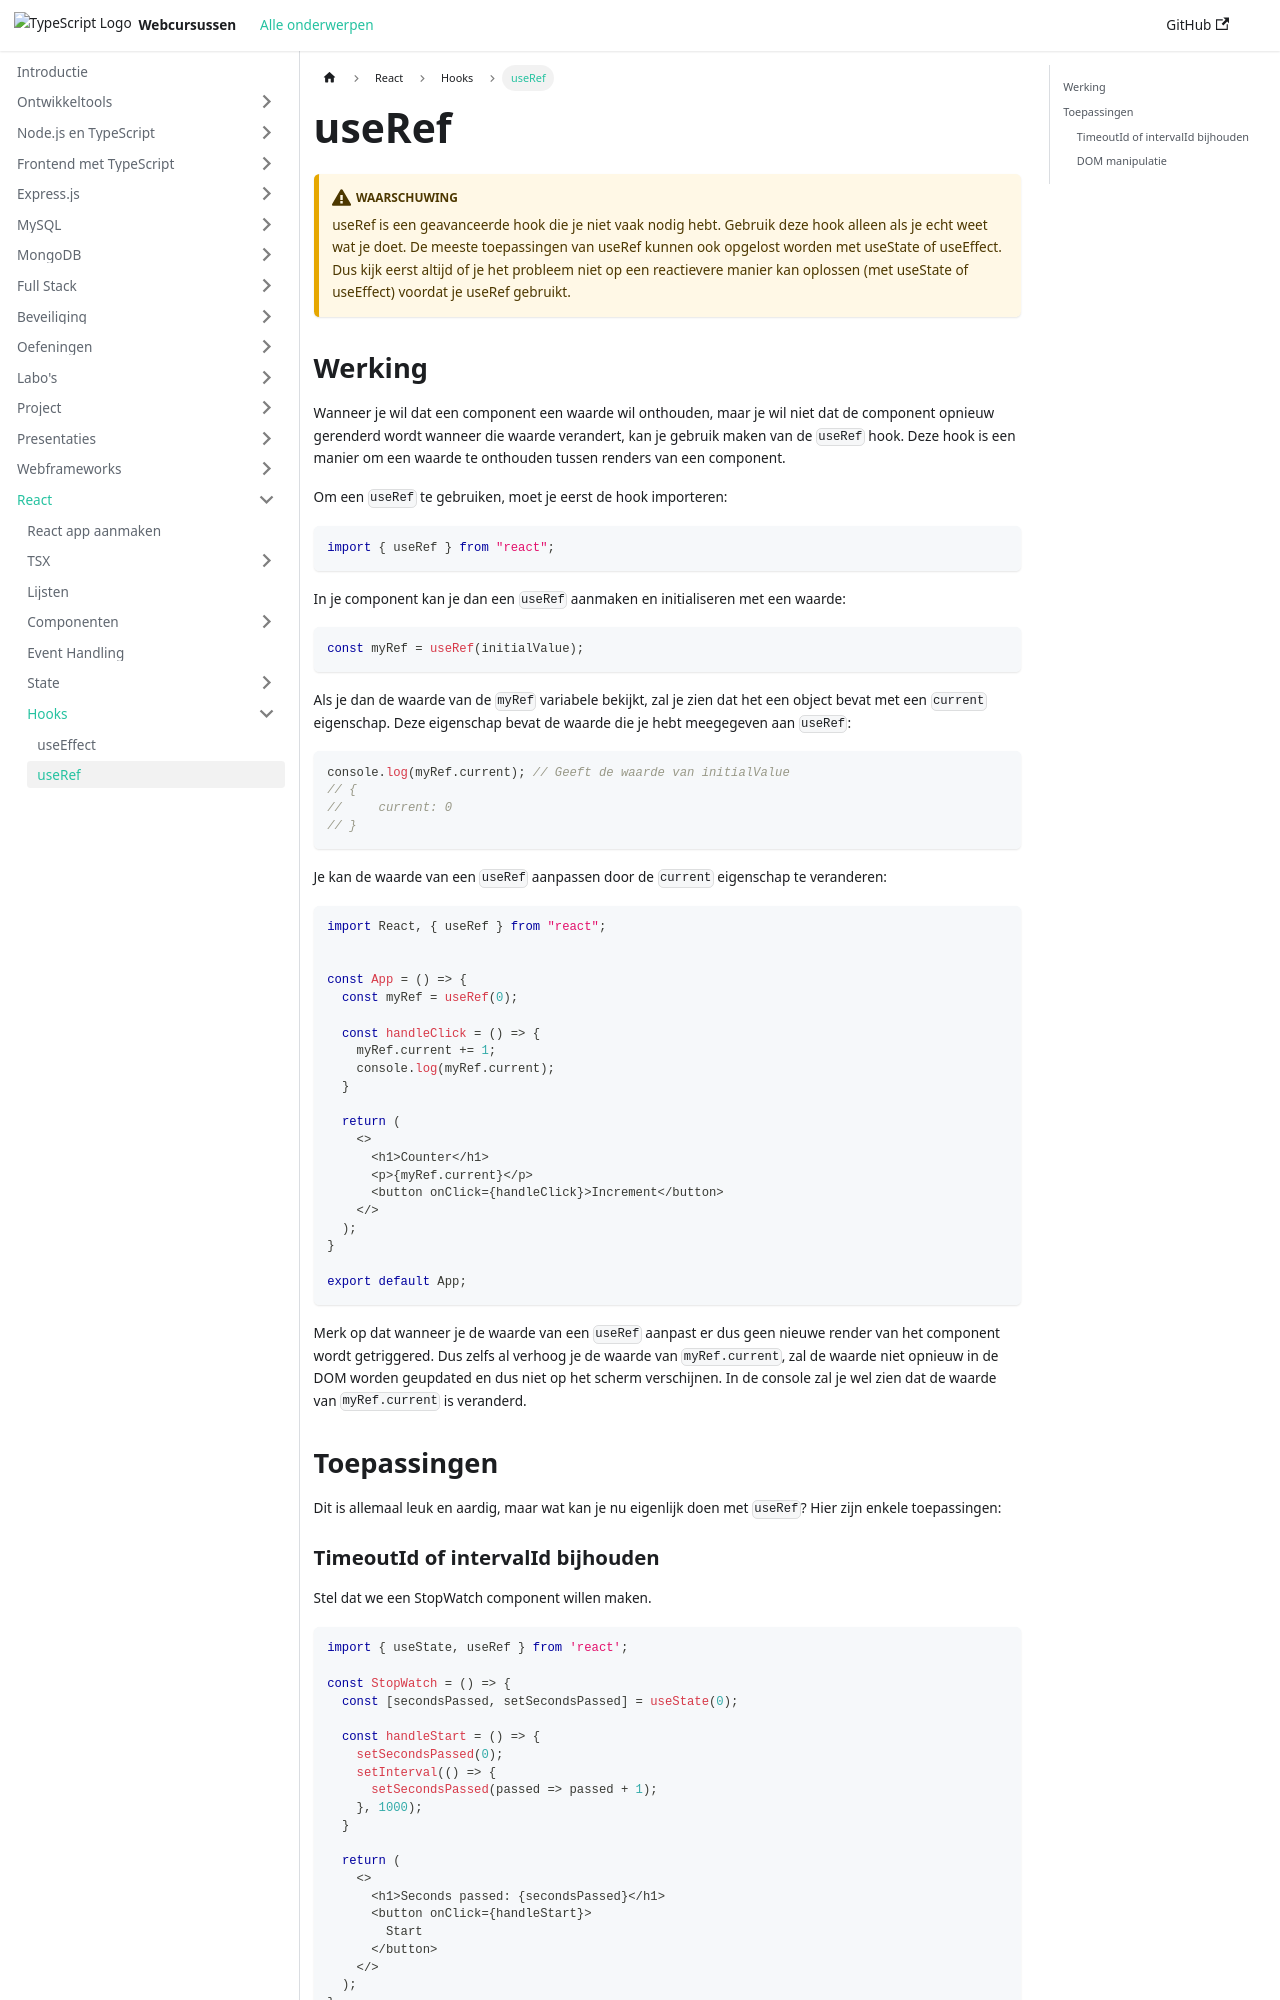

repository: similonap/web-monorepo-docusaurus · page: react/hooks/useRef.html · generator: docusaurus

---
sidebar_position: 2
---

# useRef

:::warning
useRef is een geavanceerde hook die je niet vaak nodig hebt. Gebruik deze hook alleen als je echt weet wat je doet. De meeste toepassingen van useRef kunnen ook opgelost worden met useState of useEffect. Dus kijk eerst altijd of je het probleem niet op een reactievere manier kan oplossen (met useState of useEffect) voordat je useRef gebruikt.
:::

## Werking

Wanneer je wil dat een component een waarde wil onthouden, maar je wil niet dat de component opnieuw gerenderd wordt wanneer die waarde verandert, kan je gebruik maken van de `useRef` hook. Deze hook is een manier om een waarde te onthouden tussen renders van een component.

Om een `useRef` te gebruiken, moet je eerst de hook importeren:

```typescript
import { useRef } from "react";
```

In je component kan je dan een `useRef` aanmaken en initialiseren met een waarde:

```typescript
const myRef = useRef(initialValue);
```

Als je dan de waarde van de `myRef` variabele bekijkt, zal je zien dat het een object bevat met een `current` eigenschap. Deze eigenschap bevat de waarde die je hebt meegegeven aan `useRef`:

```typescript
console.log(myRef.current); // Geeft de waarde van initialValue
// {
//     current: 0
// }
```

Je kan de waarde van een `useRef` aanpassen door de `current` eigenschap te veranderen:

```typescript codesandbox={"template": "react", "filename": "src/App.tsx"}
import React, { useRef } from "react";


const App = () => {
  const myRef = useRef(0);

  const handleClick = () => {
    myRef.current += 1;
    console.log(myRef.current);
  }

  return (
    <>
      <h1>Counter</h1>
      <p>{myRef.current}</p>
      <button onClick={handleClick}>Increment</button>
    </>
  );
}

export default App;
```

Merk op dat wanneer je de waarde van een `useRef` aanpast er dus geen nieuwe render van het component wordt getriggered. Dus zelfs al verhoog je de waarde van `myRef.current`, zal de waarde niet opnieuw in de DOM worden geupdated en dus niet op het scherm verschijnen. In de console zal je wel zien dat de waarde van `myRef.current` is veranderd.

## Toepassingen

Dit is allemaal leuk en aardig, maar wat kan je nu eigenlijk doen met `useRef`? Hier zijn enkele toepassingen:
